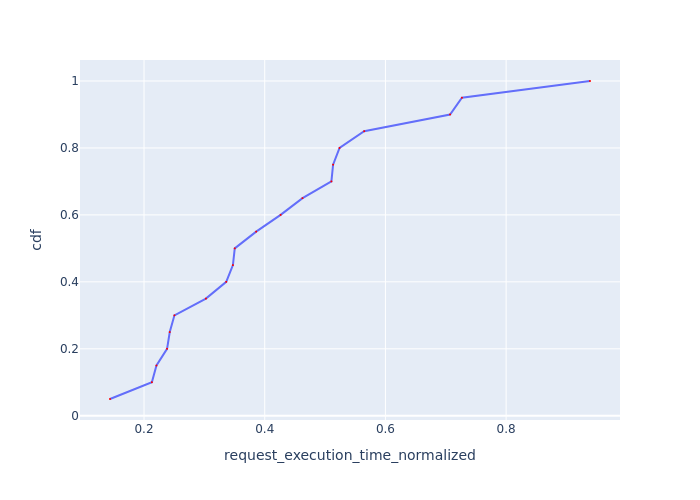

The table this chart was drawn from, first rows:
Request Id, request_execution_time_normalized, cdf
0_0, 0.1436, 0.05
0_18, 0.213, 0.1
0_5, 0.2206, 0.15
0_19, 0.2382, 0.2
0_14, 0.2426, 0.25
0_7, 0.2504, 0.3
0_6, 0.3025, 0.35
0_13, 0.3362, 0.4
0_1, 0.3473, 0.45
0_16, 0.3503, 0.5
0_17, 0.3858, 0.55
0_9, 0.4263, 0.6
0_12, 0.4626, 0.65
0_10, 0.5105, 0.7
0_15, 0.5133, 0.75
0_11, 0.524, 0.8
0_2, 0.5648, 0.85
0_8, 0.7071, 0.9
0_3, 0.7268, 0.95
0_4, 0.939, 1.0
